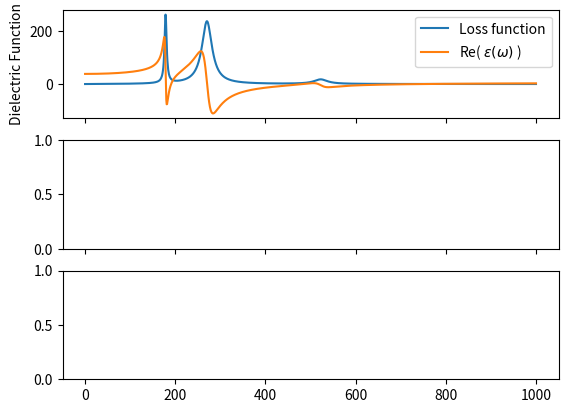

Reproduce this figure in Python. (Note: this script raises an exception after producing the figure.)
# Testing dielectric models and their surface loss function
import matplotlib.pyplot as plt
import numpy as np
from numpy import real, imag, sqrt
from scipy.constants import physical_constants

# Thz = 100*physical_constants['speed of light in vacuum'][0] # conversion from cm^-1 to Hz 

def doping2plasmaFrequency(doping,epsInfinity=1.):
    '''Returns the bulk plasma frequency in cm-1 for a doping 
       given by the argument in cm-3.
       Check if eps_Infinity handling is correct.'''
    return np.sqrt(doping)*1.8817885780819758e-06/np.sqrt(epsInfinity)

def doping2surfacePlasma(doping,epsInfinity=1.):
    '''Returns the surface plasma frequency in cm-1 for a doping 
       given by the argument in cm-3'''
    return np.sqrt(doping)*1.8817885780819758e-06/np.sqrt(1+epsInfinity)

def loss(eps):
    return -np.imag(eps)

def surfaceLoss(eps):
    return np.imag(1/(1+eps))

def reflectivity(eps):  # IR reflectivity
    sq = np.sqrt(eps)
    a =np.abs((sq-1)/(sq+1))
    return a*a

def sigma(eps,w):       # Complex conductivity (ignored factor eps_0)
    return (eps-1)*w/1j

def plotDielectrics(x,eps):
    fig, axs = plt.subplots(3, 1, sharex=True)
    axs[0].plot(x, loss(eps), label='Loss function')
    axs[0].plot(x, np.real(eps), label='Re( $\epsilon (\omega )$ )')
    axs[0].legend()
    axs[0].set_ylabel('Dielectric Function')

    axs[1].plot(x, surfaceLoss(eps), lineStyle='-')    
    axs[1].set_ylabel('Surface Loss Function')
    axs[1].set_ylim([0,None])

    axs[2].plot(x, reflectivity(eps))
    axs[2].set_ylabel('Reflectivity')
    axs[2].set_xlabel('Frequency')
    axs[2].set_ylim([0,1])
    axs[0].set_xlim(left=0, right=max(x))

    plt.show()

class oscillator:
    def __init__(self, wTO, wLO, gammaTO=20, gammaLO=20):
        self.wTO = wTO
        self.wLO = wLO
        self.gammaTO = gammaTO
        self.gammaLO = gammaLO

    def eps(self,w):
        nom = self.wLO*self.wLO - w*w + 1j*self.gammaLO*w
        denom = self.wTO*self.wTO - w*w + 1j*self.gammaTO*w
        return nom/denom

    def __call__(self, w):
        return self.eps(w)

class simpleOsci(oscillator):
    def __init__(self, wTO, Q, gammaTO=20):
        self.wTO = wTO
        self.Q = Q
        self.gammaTO = gammaTO

    def eps(self,w):
        nom = self.wTO*self.wTO*self.Q
        denom = self.wTO*self.wTO - w*w + 1j*self.gammaTO*w
        return nom/denom

class drude:
    def __init__(self, wPL, gamma):
        self.wPL = wPL
        self.gamma = gamma

    def eps(self,w):
        return 1. - (self.wPL*self.wPL)/(w*w - 1j*self.gamma*w)

    def __call__(self, w):
        return self.eps(w)

class drude2:
    '''This defines an additive Drude component to a dielectric function: 
    eps_drude = drude2(omega_p, gamma_p, gamma_0)
    ... eps(omega) + eps_drude(omega)
    '''
    def __init__(self, omega_p, gamma_p, gamma_0):
        self.omega_p = omega_p
        self.gamma_p = gamma_p
        self.gamma_0 = gamma_0

    def eps(self,w):
        newW = np.where(w==0, 0.000567894, w)   # Avoid zeros to avoid devision by zero 
        w = newW
        return -((self.omega_p**2 + 1j*(self.gamma_p-self.gamma_0)*w)/(w*(w - 1j *self.gamma_0)))

    def __call__(self, w):
        return self.eps(w)


if __name__ == '__main__':
    # BaTiO3
    data = [
        [178.6, 8.02, 3.09800E-02],
        [270.6, 24.00, 10.0800E-02],
        [522.9, 1.20, 6.97200E-02]]
    # Width (3rd parameter) is given in fraction of TO frequency

    oscis = [simpleOsci(TO, Q, f*TO) for (TO, Q, f) in data]
        
    x = np.linspace(0,1000,num=1200)
    epsInfinity = 5.25
    eps = epsInfinity
    for each in oscis:
        eps += each(x)

    plotDielectrics(x, eps)
